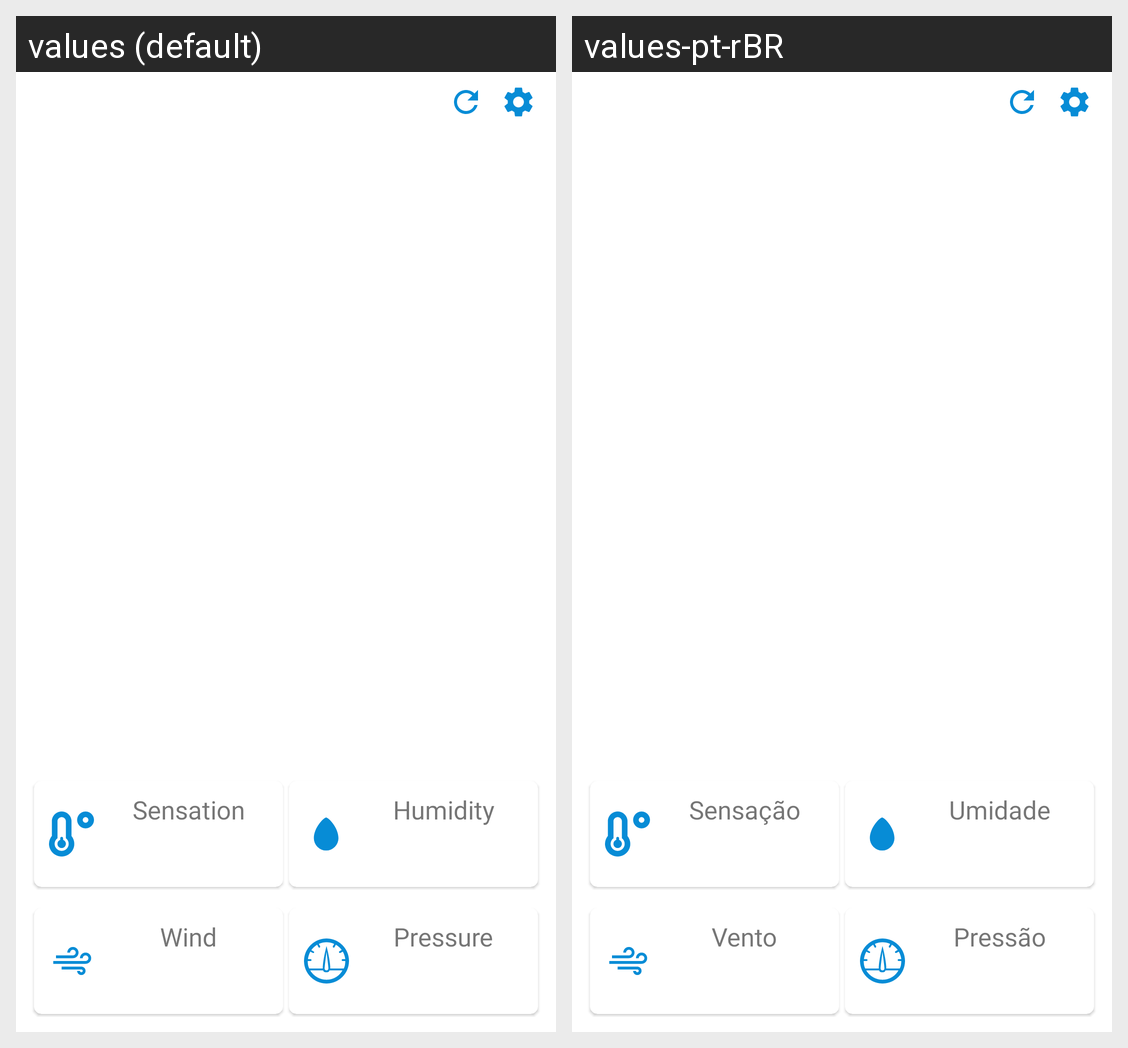

The Android screen above is rendered under two locales of the same app. Produce the string resources it draws, with the default and per-locale values.
Android screen res/layout/activity_main.xml rendered under 2 locales, left to right: values (default), values-pt-rBR. Device: Nexus 5 (rendered at 1080×1920; each locale shown at half size, 540×960, under a caption strip naming it); theme Theme.MyWeather.
Strings drawn on this screen, with the default value and each locale's value (text and hints the layout hard-codes, and strings that could not be matched under every locale, appear in the picture but are not listed):

sensation
  values: Sensation
  values-pt-rBR: Sensação

humidity
  values: Humidity
  values-pt-rBR: Umidade

wind
  values: Wind
  values-pt-rBR: Vento

pressure
  values: Pressure
  values-pt-rBR: Pressão
